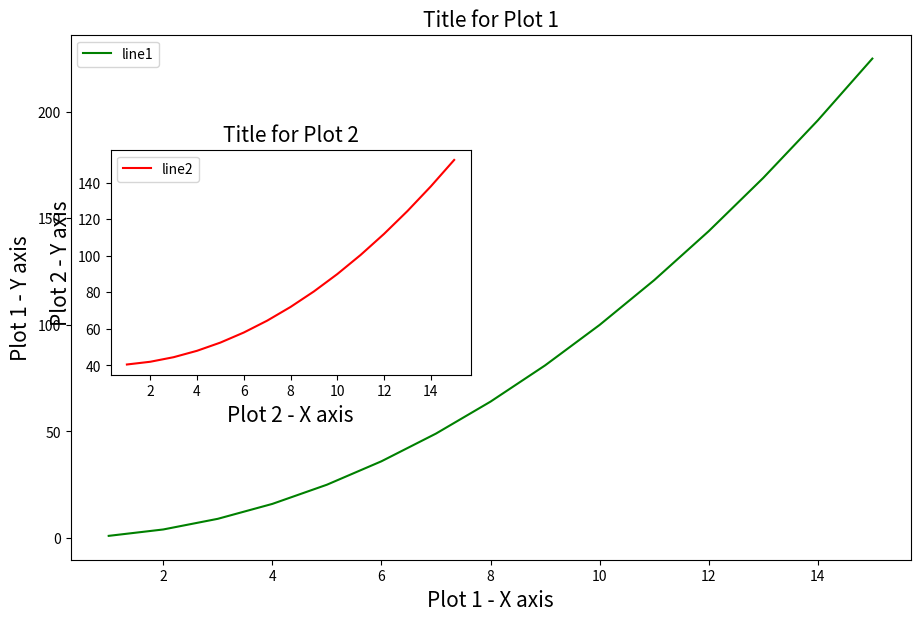

Reproduce this figure in Python.
import numpy as np
import pandas as pd
import matplotlib.pyplot as plt

#creating sample data for plotting
x = np.arange(1,16)    #1 … 15
y = x**2    #square of x values
z = (y/2)+40    #arithmetic operation applied to y values
#creating an empty canvas/figure
fig = plt.figure(figsize=(8,5))
#setting axes as [left, bottom, width, height]
ax1 = fig.add_axes([0.05,0.05,1.05,1.05])
ax2 = fig.add_axes([0.10,0.42,0.45,0.45])
#plotting the lines
ax1.plot(x,y,color="g", label='line1' )
ax1.set_title('Title for Plot 1',fontsize=15)    #setting title
ax1.set_xlabel('Plot 1 - X axis',fontsize=15)    # setting X label
ax1.set_ylabel('Plot 1 - Y axis',fontsize=15)    # setting Y _label
ax2.plot(x,z,color="r", label='line2')
ax2.set_title('Title for Plot 2',fontsize=15)    #setting title
ax2.set_xlabel('Plot 2 - X axis',fontsize=15)    # setting X label
ax2.set_ylabel('Plot 2 - Y axis',fontsize=15)    # setting Y _label
ax1.legend()    #adding legend
ax2.legend()
plt.show()
